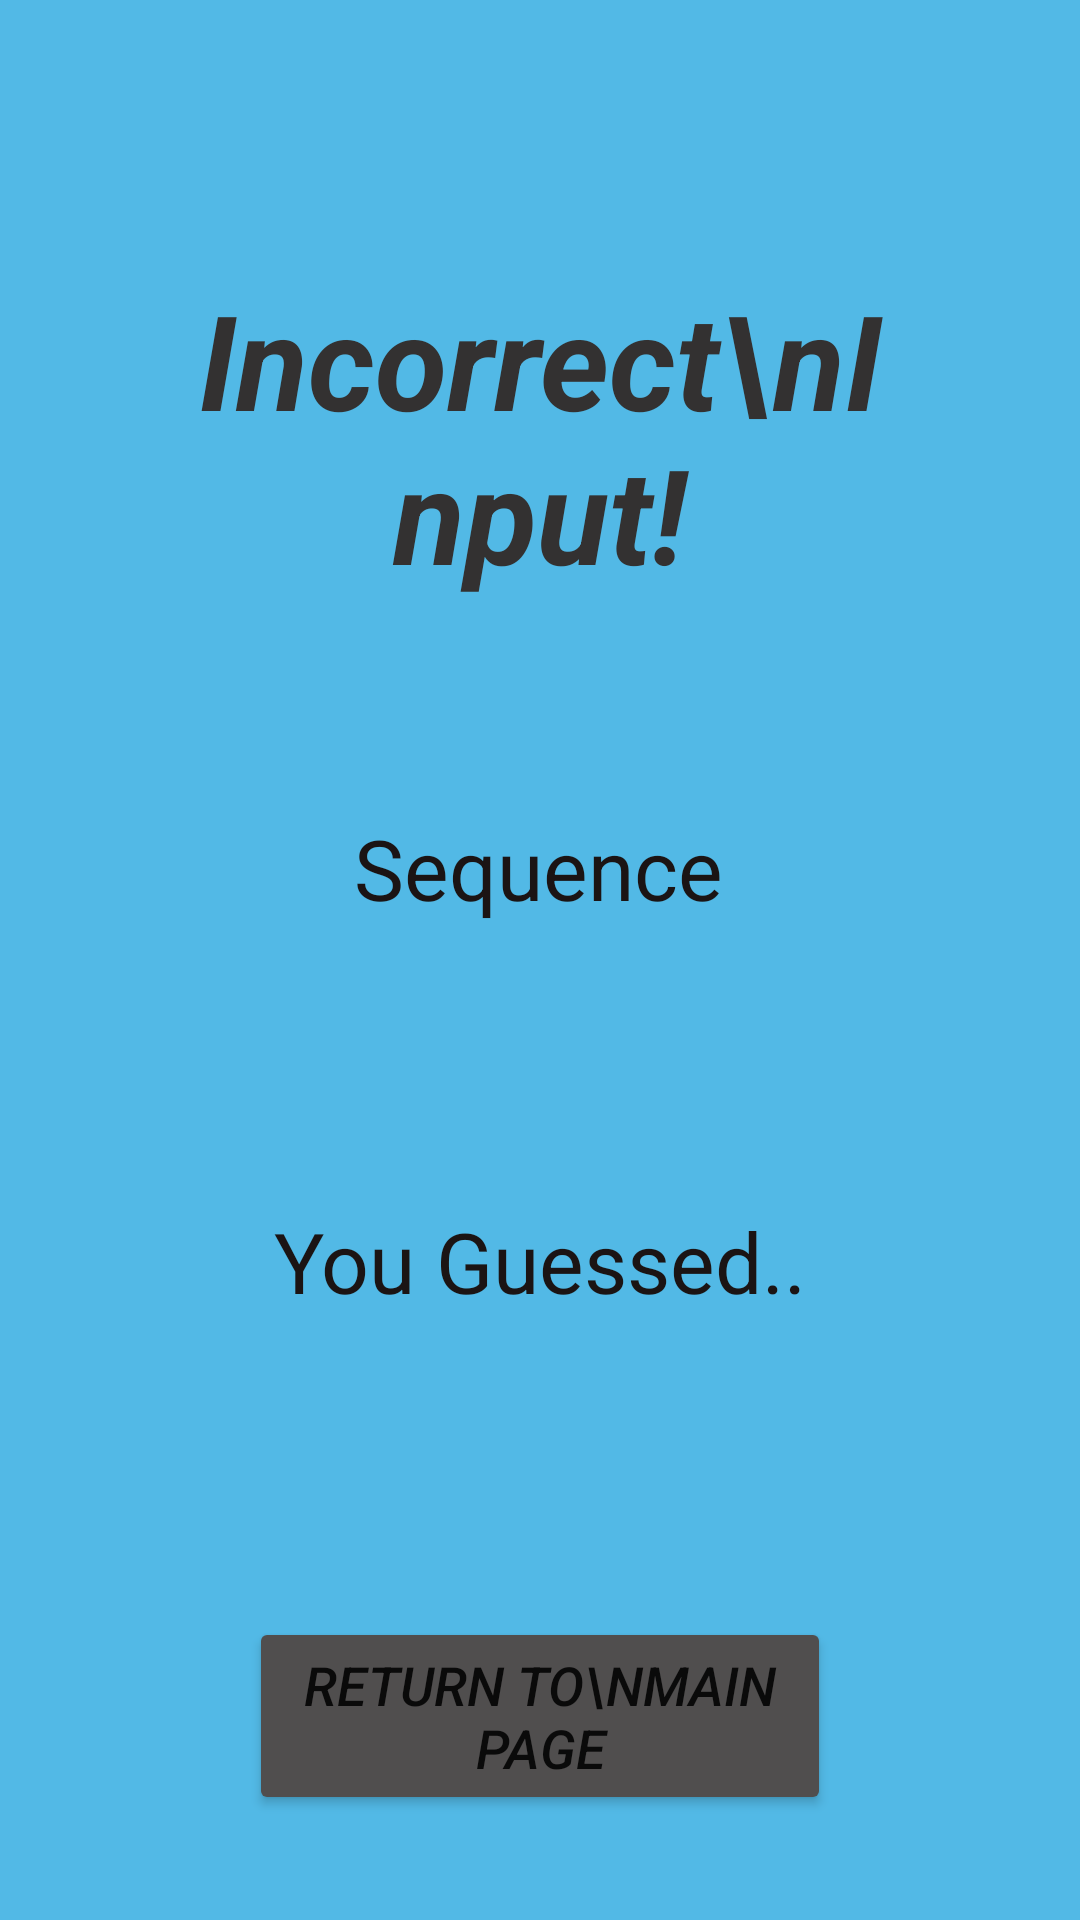

Here is an Android app screen rendered from its layout file. Give the layout XML and the strings, colors and styles it references.
<!-- AndroidManifest.xml: application theme Theme.Error404 -->
<!-- res/layout/incorrect_inputt_score_page.xml -->
<?xml version="1.0" encoding="utf-8"?>
<androidx.constraintlayout.widget.ConstraintLayout xmlns:android="http://schemas.android.com/apk/res/android"
    xmlns:app="http://schemas.android.com/apk/res-auto"
    xmlns:tools="http://schemas.android.com/tools"
    android:layout_width="match_parent"
    android:layout_height="match_parent"
    android:background="#52B9E6"
    tools:context=".Incorrect_input_Score_Page">

    <ImageButton
        android:id="@+id/exitIconButton"
        android:layout_width="56dp"
        android:layout_height="60dp"
        android:layout_marginTop="12dp"
        android:adjustViewBounds="true"
        android:background="@null"
        android:scaleType="fitCenter"
        app:layout_constraintEnd_toEndOf="parent"
        app:layout_constraintHorizontal_bias="0.942"
        app:layout_constraintStart_toEndOf="@+id/helpIconButton"
        app:layout_constraintTop_toTopOf="parent"
        app:srcCompat="@drawable/exiticon" />

    <ImageButton
        android:id="@+id/helpIconButton"
        android:layout_width="71dp"
        android:layout_height="59dp"
        android:layout_marginStart="16dp"
        android:adjustViewBounds="true"
        android:background="@null"
        android:scaleType="fitCenter"
        app:layout_constraintBottom_toBottomOf="parent"
        app:layout_constraintStart_toStartOf="parent"
        app:layout_constraintTop_toTopOf="parent"
        app:layout_constraintVertical_bias="0.023"
        app:srcCompat="@drawable/helpicon" />

    <TextView
        android:id="@+id/textView7"
        android:layout_width="243dp"
        android:layout_height="146dp"
        android:text="Incorrect\nInput!"
        android:textAlignment="center"
        android:textColor="#333131"
        android:textSize="44sp"
        android:textStyle="bold|italic"
        app:layout_constraintBottom_toBottomOf="parent"
        app:layout_constraintEnd_toEndOf="parent"
        app:layout_constraintStart_toStartOf="parent"
        app:layout_constraintTop_toBottomOf="@+id/helpIconButton"
        app:layout_constraintVertical_bias="0.043" />

    <TextView
        android:id="@+id/textView8"
        android:layout_width="131dp"
        android:layout_height="45dp"
        android:text="Sequence"
        android:textAlignment="center"
        android:textColor="#1B1414"
        android:textSize="28sp"
        app:layout_constraintBottom_toBottomOf="parent"
        app:layout_constraintEnd_toEndOf="parent"
        app:layout_constraintHorizontal_bias="0.498"
        app:layout_constraintStart_toStartOf="parent"
        app:layout_constraintTop_toBottomOf="@+id/textView7"
        app:layout_constraintVertical_bias="0.096" />

    <TextView
        android:id="@+id/numSeqView"
        android:layout_width="188dp"
        android:layout_height="42dp"
        android:ems="10"
        android:inputType="none"
        android:maxEms="10"
        android:singleLine="false"
        android:textAlignment="center"
        android:textSize="26sp"
        android:textStyle="bold"
        app:layout_constraintBottom_toBottomOf="parent"
        app:layout_constraintEnd_toEndOf="parent"
        app:layout_constraintHorizontal_bias="0.497"
        app:layout_constraintStart_toStartOf="parent"
        app:layout_constraintTop_toBottomOf="@+id/textView8"
        app:layout_constraintVertical_bias="0.035" />

    <TextView
        android:id="@+id/textView11"
        android:layout_width="211dp"
        android:layout_height="56dp"
        android:text="You Guessed.."
        android:textAlignment="center"
        android:textColor="#1B1414"
        android:textSize="28sp"
        app:layout_constraintBottom_toBottomOf="parent"
        app:layout_constraintEnd_toEndOf="parent"
        app:layout_constraintStart_toStartOf="parent"
        app:layout_constraintTop_toBottomOf="@+id/numSeqView"
        app:layout_constraintVertical_bias="0.157" />

    <TextView
        android:id="@+id/userGuessView"
        android:layout_width="196dp"
        android:layout_height="49dp"
        android:ems="10"
        android:inputType="none"
        android:maxEms="10"
        android:singleLine="false"
        android:textAlignment="center"
        android:textSize="26sp"
        android:textStyle="bold"
        app:layout_constraintBottom_toBottomOf="parent"
        app:layout_constraintEnd_toEndOf="parent"
        app:layout_constraintHorizontal_bias="0.497"
        app:layout_constraintStart_toStartOf="parent"
        app:layout_constraintTop_toBottomOf="@+id/textView11"
        app:layout_constraintVertical_bias="0.052" />

    <Button
        android:id="@+id/returntoMainpagebutton"
        android:layout_width="194dp"
        android:layout_height="66dp"
        android:backgroundTint="#504E4E"
        android:text="Return To\nMain Page"
        android:textSize="18sp"
        android:textStyle="italic"
        app:layout_constraintBottom_toBottomOf="parent"
        app:layout_constraintEnd_toEndOf="parent"
        app:layout_constraintStart_toStartOf="parent"
        app:layout_constraintTop_toBottomOf="@+id/userGuessView"
        app:layout_constraintVertical_bias="0.418" />

</androidx.constraintlayout.widget.ConstraintLayout>
<!-- resources referenced by this layout -->
<resources>
  <style name="Theme.Error404" parent="Theme.MaterialComponents.DayNight.DarkActionBar">
          
          <item name="colorPrimary">#5B5761</item>
          <item name="colorPrimaryVariant">#38363A</item>
          <item name="colorOnPrimary">@color/white</item>
          
          <item name="colorSecondary">@color/teal_200</item>
          <item name="colorSecondaryVariant">@color/teal_700</item>
          <item name="colorOnSecondary">@color/black</item>
          
          <item name="android:statusBarColor" tools:targetApi="l">?attr/colorPrimaryVariant</item>
          
      </style>
  <!-- not gathered from this repository: default colours our renderer supplied (Android Studio template values) -->
  <color name="teal_200">#FF03DAC5</color>
  <color name="teal_700">#FF018786</color>
  <color name="black">#FF000000</color>
  <color name="white">#FFFFFFFF</color>
</resources>
